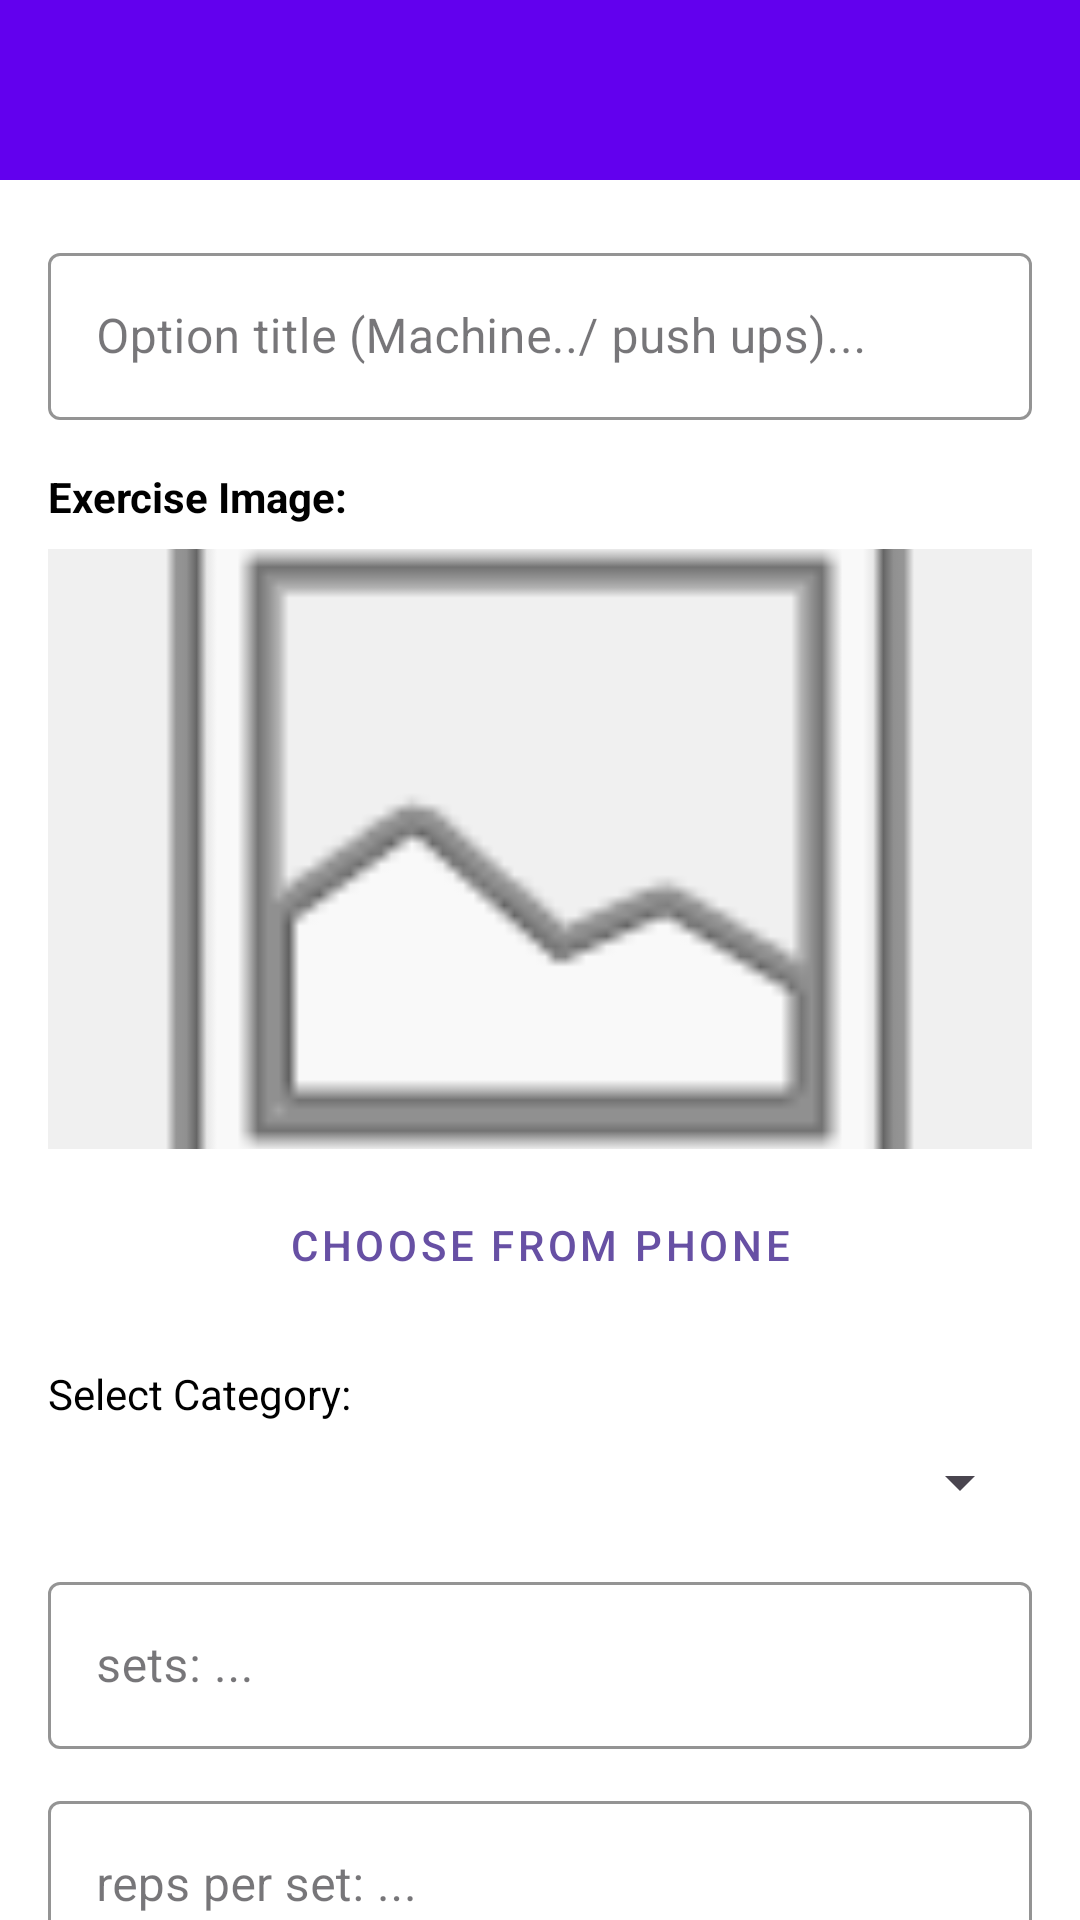

Layout XML and referenced resources for this Android screen:
<!-- AndroidManifest.xml: application theme Theme.Productivity_application -->
<!-- res/layout/activity_add_option_of_exercise_binding.xml -->
<?xml version="1.0" encoding="utf-8"?>
<androidx.constraintlayout.widget.ConstraintLayout xmlns:android="http://schemas.android.com/apk/res/android"
    xmlns:tools="http://schemas.android.com/tools"
    android:layout_width="match_parent"
    android:layout_height="match_parent"
    xmlns:app="http://schemas.android.com/apk/res-auto"
    android:background="@color/white">


    <com.google.android.material.appbar.AppBarLayout
        android:id="@+id/appBarLayout2"
        android:layout_width="match_parent"
        android:layout_height="60dp"
        app:layout_constraintTop_toTopOf="parent"
        tools:ignore="MissingConstraints">

        <com.google.android.material.appbar.MaterialToolbar
            android:id="@+id/toolbar"
            android:layout_width="match_parent"
            android:layout_height="match_parent"
            android:background="@color/design_default_color_primary"
            app:navigationIconTint="@color/white"
            app:titleTextColor="@color/white" />

    </com.google.android.material.appbar.AppBarLayout>

    <androidx.core.widget.NestedScrollView
        android:id="@+id/nestedScrollView"
        android:layout_width="match_parent"
        android:layout_height="0dp"
        android:layout_marginTop="3dp"
        android:fillViewport="true"
        app:layout_behavior="@string/appbar_scrolling_view_behavior"
        app:layout_constraintBottom_toBottomOf="parent"
        app:layout_constraintTop_toBottomOf="@+id/appBarLayout2">

        <LinearLayout
            android:layout_width="match_parent"
            android:layout_height="wrap_content"
            android:orientation="vertical"
            android:padding="16dp">

            <com.google.android.material.textfield.TextInputLayout
                android:id="@+id/option_title_box"
                style="@style/Widget.MaterialComponents.TextInputLayout.OutlinedBox"
                android:layout_width="match_parent"
                android:layout_height="wrap_content"
                android:hint="Option title (Machine../ push ups)..."
                app:boxStrokeColor="@color/design_default_color_primary"
                app:hintTextColor="@color/design_default_color_primary">

                <com.google.android.material.textfield.TextInputEditText
                    android:id="@+id/option_title"
                    android:layout_width="match_parent"
                    android:layout_height="wrap_content"
                    android:inputType="textCapSentences"
                    android:maxLines="2"
                    android:textColor="@color/black" />

            </com.google.android.material.textfield.TextInputLayout>

            
            <TextView
                android:layout_width="wrap_content"
                android:layout_height="wrap_content"
                android:layout_marginTop="16dp"
                android:text="Exercise Image:"
                android:textColor="@color/black"
                android:textStyle="bold" />

            <ImageView
                android:id="@+id/iv_option_preview"
                android:layout_width="match_parent"
                android:layout_height="200dp"
                android:layout_marginTop="8dp"
                android:background="#F0F0F0"
                android:scaleType="centerCrop"
                android:src="@android:drawable/ic_menu_gallery" />

            <Button
                android:id="@+id/btn_pick_image"
                style="@style/Widget.MaterialComponents.Button.OutlinedButton"
                android:layout_width="match_parent"
                android:layout_height="wrap_content"
                android:layout_marginTop="8dp"
                android:text="Choose from Phone" />

            <TextView
                android:layout_width="wrap_content"
                android:layout_height="wrap_content"
                android:layout_marginTop="16dp"
                android:text="Select Category:"
                android:textColor="@color/black" />

            <Spinner
                android:id="@+id/category_spinner"
                android:layout_width="match_parent"
                android:layout_height="wrap_content"
                android:layout_marginTop="8dp" />

            <com.google.android.material.textfield.TextInputLayout
                android:id="@+id/set_amount_box"
                style="@style/Widget.MaterialComponents.TextInputLayout.OutlinedBox"
                android:layout_width="match_parent"
                android:layout_height="wrap_content"
                android:layout_marginTop="16dp"
                android:hint="sets: ..."
                app:boxStrokeColor="@color/design_default_color_primary"
                app:hintTextColor="@color/design_default_color_primary">

                <com.google.android.material.textfield.TextInputEditText
                    android:id="@+id/set_amount"
                    android:layout_width="match_parent"
                    android:layout_height="wrap_content"
                    android:inputType="number"
                    android:textColor="@color/black" />

            </com.google.android.material.textfield.TextInputLayout>

            <com.google.android.material.textfield.TextInputLayout
                android:id="@+id/reps_per_set_box"
                style="@style/Widget.MaterialComponents.TextInputLayout.OutlinedBox"
                android:layout_width="match_parent"
                android:layout_height="wrap_content"
                android:layout_marginTop="12dp"
                android:hint="reps per set: ..."
                app:boxStrokeColor="@color/design_default_color_primary"
                app:hintTextColor="@color/design_default_color_primary">

                <com.google.android.material.textfield.TextInputEditText
                    android:id="@+id/reps_per_set"
                    android:layout_width="match_parent"
                    android:layout_height="wrap_content"
                    android:inputType="number"
                    android:textColor="@color/black" />

            </com.google.android.material.textfield.TextInputLayout>

            <com.google.android.material.textfield.TextInputLayout
                android:id="@+id/kg_per_rep_box"
                style="@style/Widget.MaterialComponents.TextInputLayout.OutlinedBox"
                android:layout_width="match_parent"
                android:layout_height="wrap_content"
                android:layout_marginTop="12dp"
                android:hint="kg per rep: ..."
                app:boxStrokeColor="@color/design_default_color_primary"
                app:hintTextColor="@color/design_default_color_primary">

                <com.google.android.material.textfield.TextInputEditText
                    android:id="@+id/kg_per_rep"
                    android:layout_width="match_parent"
                    android:layout_height="wrap_content"
                    android:inputType="numberDecimal"
                    android:textColor="@color/black" />

            </com.google.android.material.textfield.TextInputLayout>

            <Button
                android:id="@+id/save_option_btn"
                android:layout_width="match_parent"
                android:layout_height="52dp"
                android:layout_marginTop="24dp"
                android:backgroundTint="@color/black"
                android:text="Save Option"
                android:textColor="@color/white"
                android:textSize="16sp"
                android:textStyle="bold" />

            <Button
                android:id="@+id/cancel_option_button"
                android:layout_width="match_parent"
                android:layout_height="52dp"
                android:layout_marginTop="12dp"
                android:backgroundTint="@android:color/holo_red_dark"
                android:text="Cancel"
                android:textColor="@color/white"
                android:textSize="16sp"
                android:textStyle="bold" />

        </LinearLayout>
    </androidx.core.widget.NestedScrollView>

</androidx.constraintlayout.widget.ConstraintLayout>
<!-- resources referenced by this layout -->
<resources>
  <style name="Theme.Productivity_application" parent="Base.Theme.Productivity_application" />
  <style name="Base.Theme.Productivity_application" parent="Theme.Material3.DayNight.NoActionBar">
          
          
      </style>
  <!-- not gathered from this repository: default colours our renderer supplied (Android Studio template values) -->
  <color name="black">#FF000000</color>
  <color name="white">#FFFFFFFF</color>
</resources>
